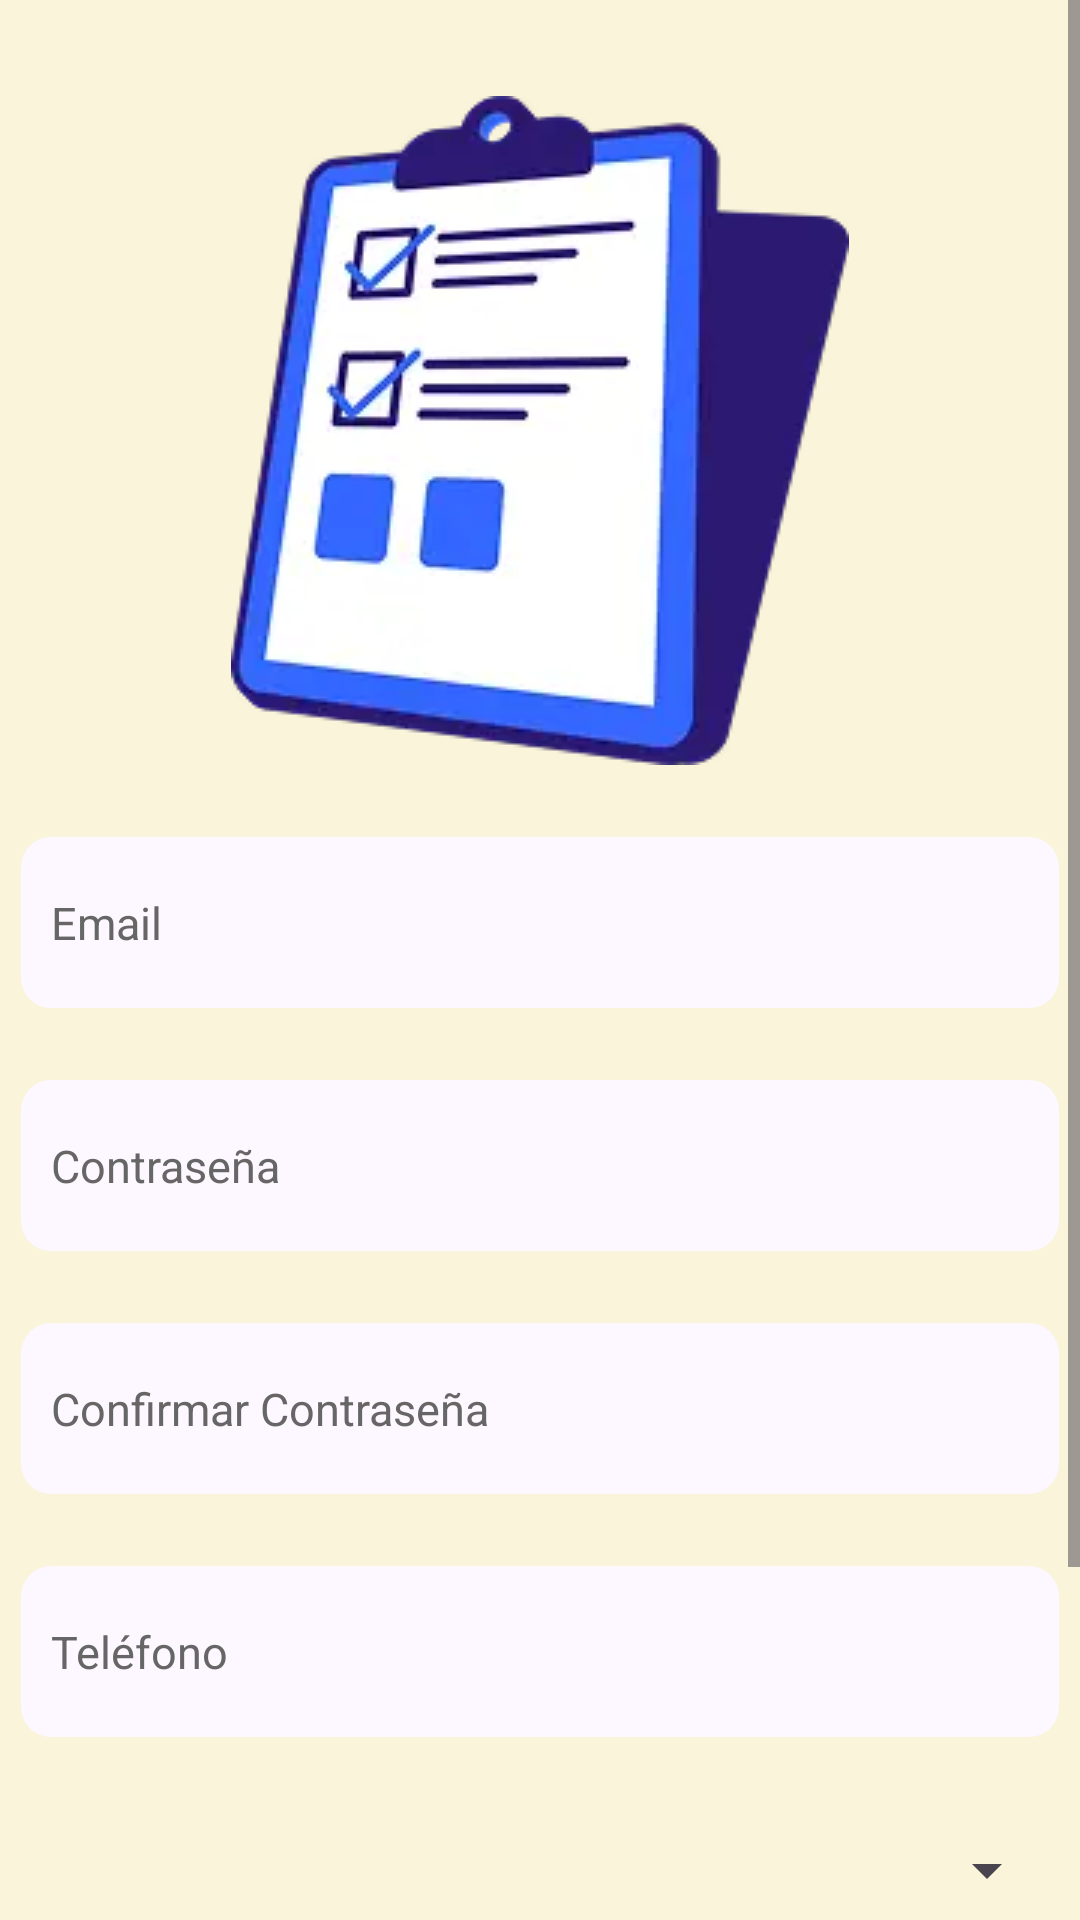

Layout XML and referenced resources for this Android screen:
<!-- AndroidManifest.xml: application theme Theme.ProjectQapacApp -->
<!-- res/layout/fragment_auth_register.xml -->
<?xml version="1.0" encoding="utf-8"?>
<ScrollView
    xmlns:android="http://schemas.android.com/apk/res/android"
    xmlns:app="http://schemas.android.com/apk/res-auto"
    xmlns:tools="http://schemas.android.com/tools"
    android:background="?attr/background"
    android:layout_width="match_parent"
    android:layout_height="match_parent"
    android:fitsSystemWindows="true"
    android:fillViewport="true">

    <androidx.constraintlayout.widget.ConstraintLayout
        android:layout_width="match_parent"
        android:layout_height="wrap_content"
        tools:context=".fragments.auth.AuthRegisterFragment">
        <ImageView
            android:id="@+id/imageView2"
            android:layout_width="wrap_content"
            android:layout_height="wrap_content"
            android:layout_marginTop="32dp"
            android:contentDescription="@string/image_register_desc"
            android:src="@drawable/register_image"
            app:layout_constraintEnd_toEndOf="parent"
            app:layout_constraintStart_toStartOf="parent"
            app:layout_constraintTop_toTopOf="parent" />

        <EditText
            android:id="@+id/editText_registerUser"
            android:layout_width="346dp"
            android:layout_height="57dp"
            android:layout_marginTop="24dp"
            android:ems="10"
            android:hint="@string/text_insert_username"
            android:importantForAutofill="no"
            android:inputType="text"
            app:layout_constraintEnd_toEndOf="parent"
            app:layout_constraintStart_toStartOf="parent"
            app:layout_constraintTop_toBottomOf="@+id/imageView2" />

        <EditText
            android:id="@+id/editText_registerPassword"
            android:layout_width="346dp"
            android:layout_height="57dp"
            android:layout_marginTop="24dp"
            android:ems="10"
            android:hint="@string/prompt_password"
            android:importantForAutofill="no"
            android:inputType="textPassword"
            app:layout_constraintEnd_toEndOf="parent"
            app:layout_constraintStart_toStartOf="parent"
            app:layout_constraintTop_toBottomOf="@+id/editText_registerUser" />

        <EditText
            android:id="@+id/editText_registerConfirm"
            android:layout_width="346dp"
            android:layout_height="57dp"
            android:layout_marginTop="24dp"
            android:ems="10"
            android:hint="@string/confirm_password"
            android:importantForAutofill="no"
            android:inputType="textPassword"
            app:layout_constraintEnd_toEndOf="parent"
            app:layout_constraintStart_toStartOf="parent"
            app:layout_constraintTop_toBottomOf="@+id/editText_registerPassword" />

        <EditText
            android:id="@+id/editTextPhone"
            android:layout_width="346dp"
            android:layout_height="57dp"
            android:layout_marginTop="24dp"
            android:ems="10"
            android:hint="@string/text_insert_phone"
            android:importantForAutofill="no"
            android:inputType="phone"
            app:layout_constraintEnd_toEndOf="parent"
            app:layout_constraintStart_toStartOf="parent"
            app:layout_constraintTop_toBottomOf="@+id/editText_registerConfirm" />

        <Spinner
            android:id="@+id/sp_userType"
            style="@style/Widget.AppCompat.Spinner.Underlined"
            android:layout_width="346dp"
            android:layout_height="57dp"
            android:layout_marginTop="16dp"
            app:layout_constraintEnd_toEndOf="parent"
            app:layout_constraintStart_toStartOf="parent"
            app:layout_constraintTop_toBottomOf="@+id/editTextPhone" />

        <Button
            android:id="@+id/btn_registerConfirm"
            style="@style/AppButton2"
            android:layout_width="196dp"
            android:layout_height="68dp"
            android:layout_marginTop="32dp"
            android:layout_marginBottom="32dp" android:text="@string/register"
            app:layout_constraintEnd_toEndOf="parent"
            app:layout_constraintStart_toStartOf="parent"
            app:layout_constraintTop_toBottomOf="@+id/sp_userType"
            app:layout_constraintBottom_toBottomOf="parent" />

    </androidx.constraintlayout.widget.ConstraintLayout>
</ScrollView>
<!-- resources referenced by this layout -->
<resources>
  <!-- drawable register_image: webp bitmap (drawable, 7194 bytes) -->
  <string name="confirm_password">Confirmar Contraseña</string>
  <string name="image_register_desc">Imagen de registarse</string>
  <string name="prompt_password">Contraseña</string>
  <string name="register">Registrarse</string>
  <string name="text_insert_phone">Teléfono</string>
  <string name="text_insert_username">Email</string>
  <style name="AppButton2" parent="Widget.Material3.Button">
          <item name="backgroundTint">@color/yellow</item>
          <item name="android:textColor">@color/black</item>
          <item name="background">@drawable/bg_rounded_all</item>
      </style>
  <style name="Theme.ProjectQapacApp" parent="Base.Theme.ProjectQapacApp" />
  <color name="yellow">#FACA28</color>
  <color name="black">#141218</color>
  <!-- drawable bg_rounded_all (drawable) -->
  <?xml version="1.0" encoding="utf-8"?>
  <selector xmlns:android="http://schemas.android.com/apk/res/android">
      <item>
          <shape android:shape="rectangle">
              <corners
                  android:radius="10dp"/>
          </shape>
      </item>
  </selector>
  <style name="Base.Theme.ProjectQapacApp" parent="Theme.Material3.DayNight.NoActionBar">
          <item name="colorSurface">@color/black</item>
          <item name="colorOnSurface">@color/lightGray</item>
          <item name="backgroundTint">@color/cream</item>
          <item name="background">@color/cream</item>
          <item name="backgroundColor">@color/cream</item>
          <item name="materialButtonStyle">@style/AppButton1</item>
          <item name="editTextStyle">@style/EditText1</item>
      </style>
  <color name="lightGray">#adadad</color>
  <color name="cream">#F9F4DA</color>
  <style name="AppButton1" parent="Widget.Material3.Button">
          <item name="backgroundTint">@color/purple</item>
          <item name="background">@drawable/bg_rounded_all</item>
      </style>
  <style name="EditText1" parent="Widget.AppCompat.EditText">
          <item name="android:background">@drawable/bg_rounded_all</item>
          <item name="backgroundTint">@color/white</item>
          <item name="textFillColor">@color/black</item>
          <item name="android:textColorHint">@color/darkGray</item>
          <item name="android:paddingLeft">10dp</item>
          <item name="android:textSize">15sp</item>
          <item name="android:drawablePadding">5dp</item>
      </style>
  <color name="purple">#4E3A89</color>
  <color name="white">#FDF7FF</color>
  <color name="darkGray">#666666</color>
</resources>
